Run: headless pygame with SDL's dummy video driver; simulated clock (each Clock.tick advances the game by its frame time, no real sleeping); random seed 0; keys injected as events and as key.get_pressed() state; no mouse input; restart key SPACE tapped at the start of phases 3 and 4.
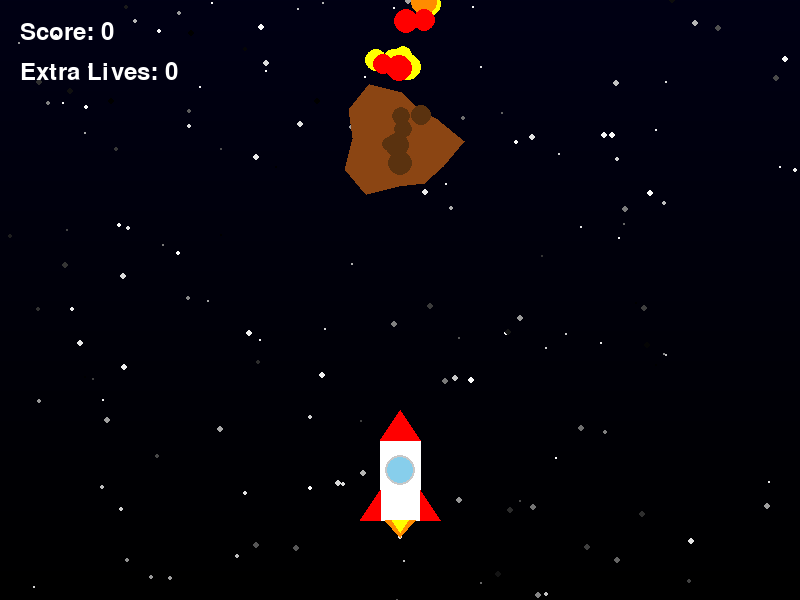
Frame 1 of 4 · flips 1–60 · no input
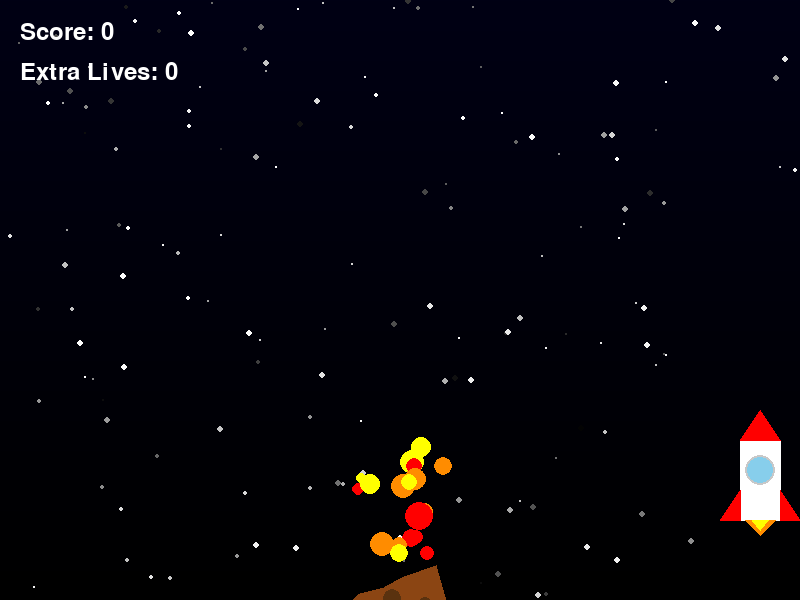
Frame 2 of 4 · flips 61–180 · tapped SPACE, RETURN · held RIGHT (→), D
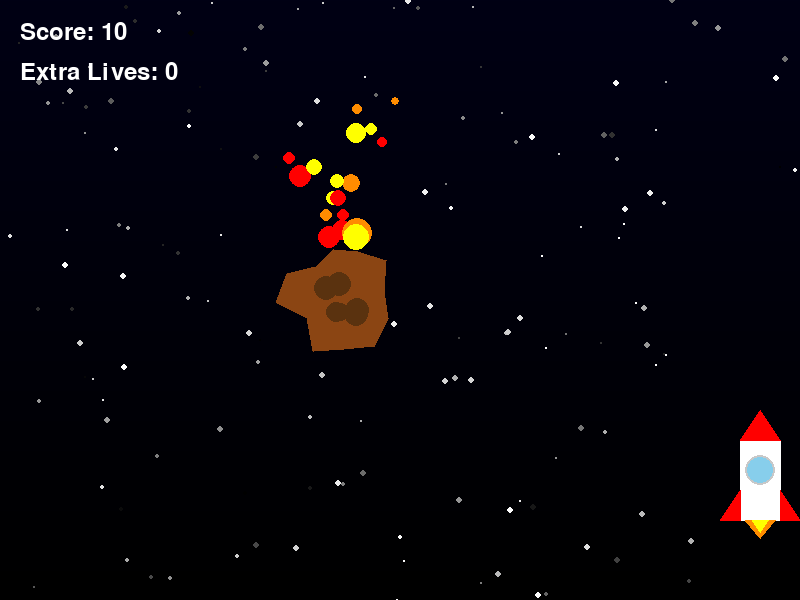
Frame 3 of 4 · flips 181–300 · tapped SPACE · held DOWN (↓), S
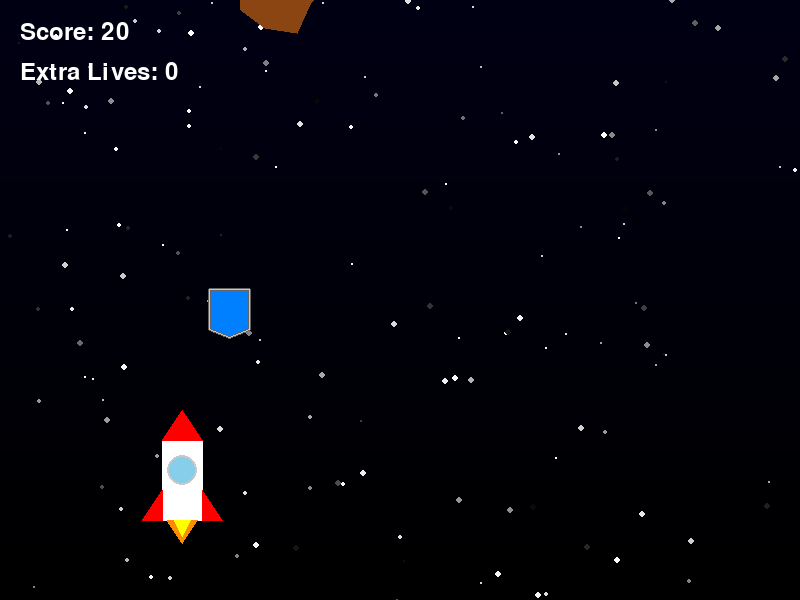
Frame 4 of 4 · flips 301–420 · tapped SPACE · held LEFT (←), A, UP (↑), W

The pygame program that drew these frames:

import pygame
import random
import math

# Initialize Pygame
pygame.init()

# Set up the display
WIDTH = 800
HEIGHT = 600
screen = pygame.display.set_mode((WIDTH, HEIGHT))

# Colors
BLACK = (0, 0, 0)
DARK_BLUE = (0, 0, 20)
BROWN = (139, 69, 19)
RED = (255, 0, 0)
ORANGE = (255, 140, 0)
YELLOW = (255, 255, 0)
WHITE = (255, 255, 255)
LIGHT_BLUE = (135, 206, 235)

class Star:
    def __init__(self):
        self.x = random.randint(0, WIDTH)
        self.y = random.randint(0, HEIGHT)
        self.size = random.randint(1, 3)
        self.twinkle_speed = random.uniform(0.05, 0.2)
        self.brightness = random.uniform(0, math.pi)
    
    def update(self):
        self.brightness += self.twinkle_speed
        if self.brightness > 2 * math.pi:
            self.brightness = 0
    
    def draw(self, screen):
        brightness = abs(math.sin(self.brightness))
        color = (int(255 * brightness), int(255 * brightness), int(255 * brightness))
        pygame.draw.circle(screen, color, (self.x, self.y), self.size)

class FireParticle:
    def __init__(self, x, y):
        self.x = x
        self.y = y
        self.size = random.randint(8, 16)
        self.lifetime = random.randint(15, 25)
        self.color = random.choice([RED, ORANGE, YELLOW])
        self.dx = random.uniform(-2, 2)
        self.dy = random.uniform(-3, -1.5)

    def update(self):
        self.x += self.dx
        self.y += self.dy
        self.lifetime -= 1
        self.size = max(0, self.size - 0.2)

    def draw(self, screen):
        if self.size > 0:
            pygame.draw.circle(screen, self.color, (int(self.x), int(self.y)), int(self.size))
class Shield:
    def __init__(self, x, y):
        self.x = x
        self.y = y
        self.width = 40  # Shield width
        self.height = 48  # Shield height (20% taller than width)
        self.speed = 3
        self.color = (0, 128, 255)  # Bright blue
        self.collected = False

    def update(self):
        self.y += self.speed

    def draw(self, screen):
        # Create the shield shape points
        points = [
            (self.x - self.width//2, self.y - self.height//2),  # Top left
            (self.x + self.width//2, self.y - self.height//2),  # Top right
            (self.x + self.width//2, self.y + self.height//3),  # Right middle
            (self.x, self.y + self.height//2),                  # Bottom point
            (self.x - self.width//2, self.y + self.height//3),  # Left middle
        ]

        # Draw main shield body (blue fill)
        pygame.draw.polygon(screen, self.color, points)
        
        # Draw metallic border (darker outline)
        pygame.draw.polygon(screen, (100, 100, 100), points, 3)  # Dark gray border
        
        # Draw shine effect (lighter inner border)
        pygame.draw.polygon(screen, (200, 200, 200), points, 1)  # Light gray inner line
                        
class Asteroid:
    def __init__(self, x, y):
        self.x = x
        self.y = y
        self.radius = 50
        self.speed = 4
        self.particles = []
        
        self.points = []
        for i in range(12):
            angle = (i / 12) * 2 * math.pi
            r = self.radius + random.randint(-15, 15)
            px = r * math.cos(angle)
            py = r * math.sin(angle)
            self.points.append((px, py))
        
        self.angle = 0
        self.rotation_speed = random.uniform(-1, 1)

    def update(self):
        self.y += self.speed
        self.angle += self.rotation_speed
        
        if random.random() < 0.4:
            for _ in range(2):
                offset_x = random.randint(-self.radius//2, self.radius//2)
                self.particles.append(FireParticle(self.x + offset_x, self.y - self.radius))
        
        for particle in self.particles[:]:
            particle.update()
            if particle.lifetime <= 0:
                self.particles.remove(particle)

    def draw(self, screen):
        for particle in self.particles:
            particle.draw(screen)
        
        transformed_points = []
        for px, py in self.points:
            rotated_x = px * math.cos(self.angle) - py * math.sin(self.angle)
            rotated_y = px * math.sin(self.angle) + py * math.cos(self.angle)
            transformed_points.append((int(self.x + rotated_x), int(self.y + rotated_y)))
        pygame.draw.polygon(screen, BROWN, transformed_points)
        
        for _ in range(6):
            crater_x = self.x + random.randint(-self.radius//2, self.radius//2)
            crater_y = self.y + random.randint(-self.radius//2, self.radius//2)
            crater_size = random.randint(6, 12)
            pygame.draw.circle(screen, (90, 50, 15), (int(crater_x), int(crater_y)), crater_size)

class Rocket:
    def __init__(self, x, y):
        self.x = x
        self.y = y
        self.velocity = 0
        self.acceleration = 0.5
        self.max_speed = 5
        self.friction = 0.1
        self.flame_animation = 0
        self.lives = 1  # Start with 1 life
        
    def update(self):
        keys = pygame.key.get_pressed()
        
        # Apply acceleration based on key presses
        if keys[pygame.K_LEFT]:
            self.velocity -= self.acceleration
        if keys[pygame.K_RIGHT]:
            self.velocity += self.acceleration
            
        # Apply friction when no keys are pressed
        if not (keys[pygame.K_LEFT] or keys[pygame.K_RIGHT]):
            if abs(self.velocity) < self.friction:
                self.velocity = 0
            elif self.velocity > 0:
                self.velocity -= self.friction
            else:
                self.velocity += self.friction
        
        # Limit maximum speed
        self.velocity = max(min(self.velocity, self.max_speed), -self.max_speed)
        
        # Update position
        self.x += self.velocity
        
        # Keep rocket within screen bounds
        self.x = max(40, min(self.x, WIDTH - 40))
        
    def draw(self, screen):
        # Body
        body_points = [
            (self.x - 20, self.y - 60),
            (self.x + 20, self.y - 60),
            (self.x + 20, self.y + 20),
            (self.x - 20, self.y + 20)
        ]
        pygame.draw.polygon(screen, WHITE, body_points)
        
        # Nose cone
        nose_points = [
            (self.x - 20, self.y - 60),
            (self.x + 20, self.y - 60),
            (self.x, self.y - 90)
        ]
        pygame.draw.polygon(screen, RED, nose_points)
        
        # Window
        pygame.draw.circle(screen, LIGHT_BLUE, (int(self.x), self.y - 30), 15)
        pygame.draw.circle(screen, (200, 200, 200), (int(self.x), self.y - 30), 15, 2)
        
        # Fins
        left_fin = [
            (self.x - 20, self.y + 20),
            (self.x - 40, self.y + 20),
            (self.x - 20, self.y - 10)
        ]
        right_fin = [
            (self.x + 20, self.y + 20),
            (self.x + 40, self.y + 20),
            (self.x + 20, self.y - 10)
        ]
        pygame.draw.polygon(screen, RED, left_fin)
        pygame.draw.polygon(screen, RED, right_fin)
        
        # Flame animation
        self.flame_animation += 0.2
        flame_size = math.sin(self.flame_animation) * 5 + 20
        
        flame_points = [
            (self.x - 15, self.y + 20),
            (self.x + 15, self.y + 20),
            (self.x, self.y + 20 + flame_size)
        ]
        pygame.draw.polygon(screen, ORANGE, flame_points)
        
        inner_flame_points = [
            (self.x - 8, self.y + 20),
            (self.x + 8, self.y + 20),
            (self.x, self.y + 20 + flame_size * 0.7)
        ]
        pygame.draw.polygon(screen, YELLOW, inner_flame_points)

def create_star_field(num_stars):
    return [Star() for _ in range(num_stars)]
    
def check_collision(rocket, asteroid):
    # Simple circle collision detection
    distance = math.sqrt((rocket.x - asteroid.x)**2 + (rocket.y - asteroid.y)**2)
    return distance < (asteroid.radius + 30)  # 30 is approximate rocket radius
    
def display_score_and_lives(screen, score, lives):
    # Display Score
    font = pygame.font.Font(None, 36)
    score_text = font.render(f'Score: {score}', True, WHITE)
    score_rect = score_text.get_rect(topleft=(20, 20))
    screen.blit(score_text, score_rect)
    
    # Display Lives
    lives_text = font.render(f'Extra Lives: {lives - 1}', True, WHITE)  # -1 because first life isn't "extra"
    lives_rect = lives_text.get_rect(topleft=(20, 60))
    screen.blit(lives_text, lives_rect)

def check_shield_collision(rocket, shield):
    # Create a rectangular hitbox for both rocket and shield
    rocket_rect = pygame.Rect(rocket.x - 30, rocket.y - 45, 60, 90)  # Approximate rocket size
    shield_rect = pygame.Rect(shield.x - shield.width//2, shield.y - shield.height//2, 
                            shield.width, shield.height)
    
    return rocket_rect.colliderect(shield_rect)

def main():
    clock = pygame.time.Clock()
    asteroid = Asteroid(WIDTH//2, -100)
    rocket = Rocket(WIDTH//2, HEIGHT - 100)
    stars = create_star_field(150)
    shield = None
    shield_spawn_timer = 0
    score = 0
    
    background = pygame.Surface((WIDTH, HEIGHT))
    for y in range(HEIGHT):
        darkness = y / HEIGHT
        color = (0, 0, int(20 * (1 - darkness)))
        pygame.draw.line(background, color, (0, y), (WIDTH, y))
    
    running = True
    game_over = False
    font = pygame.font.Font(None, 74)
    game_over_text = font.render('GAME OVER', True, RED)
    game_over_rect = game_over_text.get_rect(center=(WIDTH//2, HEIGHT//2))
    
    restart_font = pygame.font.Font(None, 36)
    restart_text = restart_font.render('Press SPACE to restart', True, WHITE)
    restart_rect = restart_text.get_rect(center=(WIDTH//2, HEIGHT//2 + 50))

    while running:
        for event in pygame.event.get():
            if event.type == pygame.QUIT:
                running = False
            if event.type == pygame.KEYDOWN and game_over:
                if event.key == pygame.K_SPACE:
                    # Reset game
                    asteroid = Asteroid(WIDTH//2, -100)
                    rocket = Rocket(WIDTH//2, HEIGHT - 100)
                    shield = None
                    shield_spawn_timer = 0
                    score = 0
                    game_over = False

        if not game_over:
            # Update
            rocket.update()
            asteroid.update()
            for star in stars:
                star.update()
            
            # Shield spawning logic
            shield_spawn_timer += 1
            if shield_spawn_timer >= 300 and shield is None:  # Spawn shield every 5 seconds (300 frames)
                shield = Shield(random.randint(50, WIDTH-50), -50)
                shield_spawn_timer = 0

            # Update shield if it exists
            if shield:
                shield.update()
                # Check if rocket collected shield
                if check_shield_collision(rocket, shield):
                    rocket.lives += 1
                    shield = None
                # Remove shield if it goes off screen
                elif shield.y > HEIGHT + 50:
                    shield = None

            # Check for asteroid collision
            if check_collision(rocket, asteroid):
                if rocket.lives > 1:
                    rocket.lives -= 1
                    asteroid = Asteroid(random.randint(100, WIDTH-100), -100)
                else:
                    game_over = True
            
            # Check if asteroid has passed
            if asteroid.y > HEIGHT + 100:
                score += 10
                asteroid = Asteroid(random.randint(100, WIDTH-100), -100)

        # Draw
        screen.blit(background, (0, 0))
        
        for star in stars:
            star.draw(screen)
            
        if shield:
            shield.draw(screen)
            
        asteroid.draw(screen)
        rocket.draw(screen)
        
        if game_over:
            screen.blit(game_over_text, game_over_rect)
            screen.blit(restart_text, restart_rect)
            final_score_text = font.render(f'Final Score: {score}', True, WHITE)
            final_score_rect = final_score_text.get_rect(center=(WIDTH//2, HEIGHT//2 + 100))
            screen.blit(final_score_text, final_score_rect)
        else:
            display_score_and_lives(screen, score, rocket.lives)
        
        pygame.display.flip()
        clock.tick(60)

    pygame.quit()

if __name__ == "__main__":
    main()
